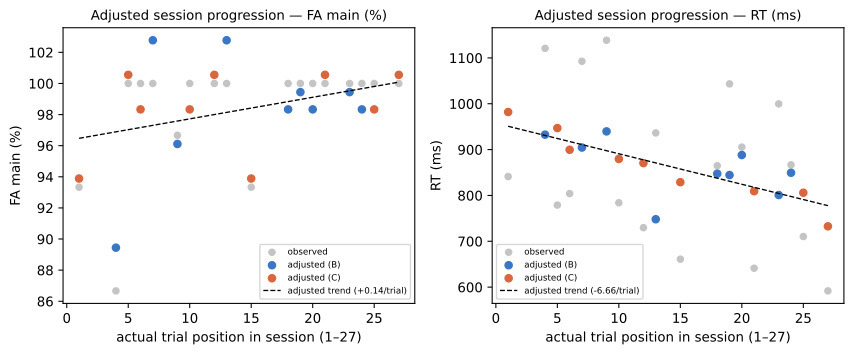

Data behind this chart, as committed beside it:
participant, position, condition, level, fa_main_raw, fa_main_adjusted, rt_correct_key_s_raw, rt_correct_key_s_adjusted
P20, 1, C, beta, 0.9333, 0.9389, 0.8412, 0.982
P20, 4, B, beta, 0.8667, 0.8944, 1.121, 0.9326
P20, 5, C, alpha, 1.0, 1.006, 0.779, 0.947
P20, 6, C, gamma, 1.0, 0.9833, 0.8041, 0.8996
P20, 7, B, beta, 1.0, 1.028, 1.093, 0.9045
P20, 9, B, gamma, 0.9667, 0.9611, 1.138, 0.9397
P20, 10, C, gamma, 1.0, 0.9833, 0.7841, 0.8796
P20, 12, C, beta, 1.0, 1.006, 0.7297, 0.8705
P20, 13, B, beta, 1.0, 1.028, 0.9363, 0.7481
P20, 15, C, alpha, 0.9333, 0.9389, 0.661, 0.8289
P20, 18, B, alpha, 1.0, 0.9833, 0.8648, 0.8475
P20, 19, B, gamma, 1.0, 0.9944, 1.043, 0.8445
P20, 20, B, alpha, 1.0, 0.9833, 0.9055, 0.8882
P20, 21, C, alpha, 1.0, 1.006, 0.6413, 0.8092
P20, 23, B, gamma, 1.0, 0.9944, 0.9997, 0.8009
P20, 24, B, alpha, 1.0, 0.9833, 0.8668, 0.8495
P20, 25, C, gamma, 1.0, 0.9833, 0.7104, 0.8059
P20, 27, C, beta, 1.0, 1.006, 0.5918, 0.7326
